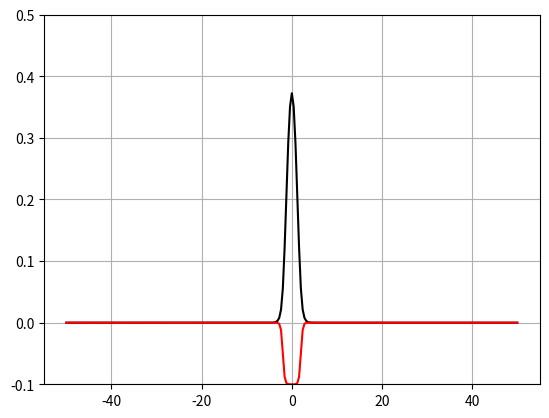
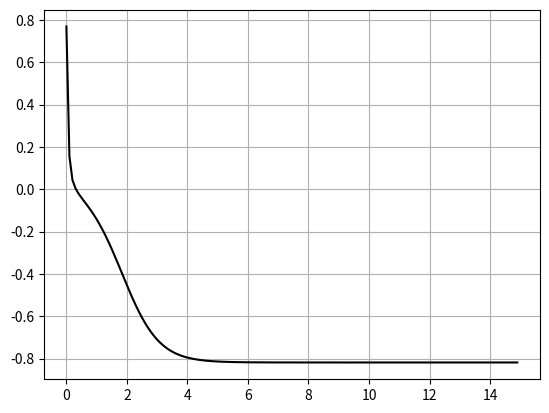

Here is the Python script that generated these plots, in order:
"""
 This script estimates the ground state of a one dimensional quantum
 system by solving the time-dependent Schrödinger equation in imaginary
 time. The Hamiltonian is estimated using a three point approximation for 
 the kinetic energy operator.

 Numerical inputs:
   L       - The extension of the spatial grid 
   N       - The number of grid points
   Tfinal  - The duration of the simulation
   dt      - The step size in time

 Physical inputs:
   V0      - The height of the barrier (should be negative)
   w       - The width of the barrier.
   s       - A smoothness parameter for the barrier.
 
 There is also an input for adjusting the pause between each frame displayed
 during the simulation.  
 All inputs are hard coded initially.
"""   

# Import libraries  
import numpy as np
from matplotlib import pyplot as plt

# Numerical grid parameters
L = 100
N = 250

# Numerical time parameters
Tfinal = 15
dt = 0.1

# Pause - used to adjust the speed of the "animation"
PauseVal = 0.02

# Inputs for the potential
V0 = -1
w = 4
s = 5

# Define function for the barrier
def Vpot(x):
    return V0/(np.exp(s*(np.abs(x)-w/2))+1)


# Set up grid
x = np.linspace(-L/2, L/2, N+1)
dx = L/N

# Set up matrix for the double derivative - 3 point formula
# Allocate and declare
H = np.zeros((N+1, N+1), dtype=complex)
# Endpoints
H[0, 0:2] = [-2, 1]
H[N, (N-1):(N+1)] = [1, -2]
# Interior points
for n in range (1,N):
  H[n, [n-1, n, n+1]] = [1, -2, 1]
# Correct pre-factors
H = H/dx**2
H = -1/2*H

# Add potential
H = H + np.diag(Vpot(x))

# Crank-Nicolson propagator
Imat = np.eye(N+1)
U_CN = np.matmul(np.linalg.inv(Imat + dt/2*H), Imat - dt/2*H)

# Set up initial Gaussian - analytically
Psi0 = np.random.rand(N+1)
Norm = dx*np.sum(np.abs(Psi0)**2)
Psi0 = Psi0/np.sqrt(Norm)

# Initiate plots
plt.ion()
fig = plt.figure(1)
plt.clf()
ax = fig.add_subplot()
# Initiate plot of wave function
line1, = ax.plot(x, np.abs(Psi0)**2, '-', color='black')
line2, = ax.plot(x, 0.1*Vpot(x)/np.abs(V0), '-', color='red')
ax.set(ylim=(-.1, .5))
plt.grid(visible=True)


# Initiate wave functons and time
# Turn Psi0 into (N+1) \times 1 matrix (column vector)
Psi = np.matrix(Psi0)                 
Psi = Psi.reshape(N+1,1)
t = 0

# Vector with energy estimates
tVector = np.arange(0, Tfinal, dt)
EnergyVector = np.zeros(len(tVector))
index = 0

# Iterate while time t is less than final time Tfinal
for t in tVector:
  # Update numerical wave function
  Psi = np.matmul(U_CN, Psi)
  
  # Renormalize
  Norm = dx*np.sum(np.power(np.abs(Psi),2))
  Psi = Psi/np.sqrt(Norm)

  # Update data for plots
  line1.set_ydata(np.power(np.abs(Psi),2))
  
  # Update plots
  fig.canvas.draw()
  #fig.canvas.flush_events()
  plt.pause(PauseVal)
    
  # Estimate energy
  E0 = -np.log(Norm)/(2*dt)
  EnergyVector[index] = E0
  index = index+1

# Plot energy estimates in "time"
plt.figure(2)
plt.clf()
plt.plot(tVector, EnergyVector, 'k-')
plt.grid(visible=True)
plt.show()

# Write final energy estimate
print(f'Ground state energy: {E0:.2f}')  
